Image classification data set "data" (Cristinamulas/transfer_learning_keras on GitHub). Class labels (4): cardboard, chips, metal, plastic.

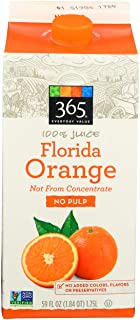
Label: metal

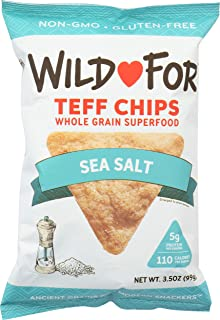
Label: plastic

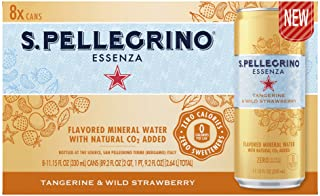
Label: cardboard

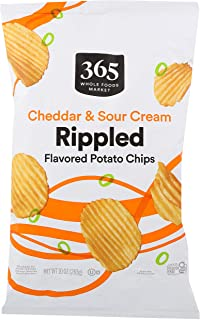
Label: chips

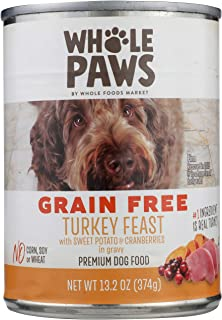
Label: metal

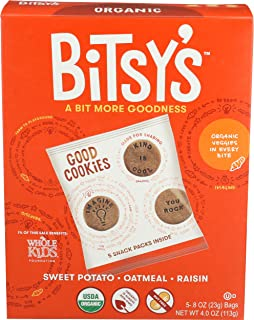
Label: plastic
